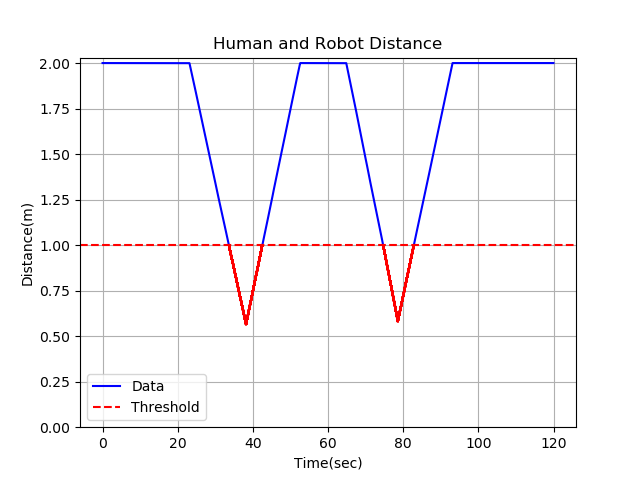

Source data for this figure (header and first rows):
2.000000, 
2, 
2, 
2, 
2, 
2, 
2, 
2, 
2, 
2, 
2, 
2, 
2, 
2, 
2, 
2, 
2, 
2, 
2, 
2, 
2, 
2, 
2, 
2, 
2, 
2, 
2, 
2, 
2, 
2, 
2, 
2, 
2, 
2, 
2, 
2, 
2, 
2, 
2, 
2, 
2, 
2, 
2, 
2, 
2, 
2, 
2, 
2, 
2, 
2, 
2, 
2, 
2, 
2, 
2, 
2, 
2, 
2, 
2, 
2, 
2, 
... 38,320 more rows
